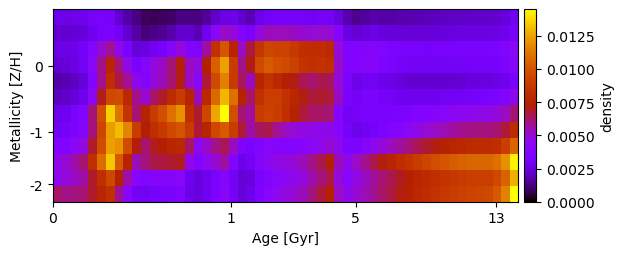

Data behind this chart, as committed beside it:
2.752358868850133655e-03, 2.655174907276841058e-03, 2.723138655764612698e-03, 2.794495661618033068e-03, 3.142435060311619694e-03, 3.272651627083203191e-03, 3.217512362452829098e-03, 2.225570781686182428e-03, 1.678533071732036608e-03, 1.254211926295715780e-03, 8.536336031669652848e-04, 8.485723961198449530e-04, 8.562442624803813258e-04, 1.009567886522998517e-03, 1.266038536079928424e-03, 1.278443279510526687e-03, 1.192562457671448792e-03, 1.520465849086733573e-03, 2.201881844814403480e-03, 2.660374770677623787e-03, 2.702505692398981911e-03, 2.209026780806537266e-03, 1.836409705639413005e-03, 2.688218572997599053e-03
2.260765407860462501e-03, 2.233188311982945654e-03, 2.312390073602569457e-03, 2.433992465889872961e-03, 2.880277008228472688e-03, 3.270878703717000971e-03, 3.412707465287613626e-03, 2.960268997041568938e-03, 2.241885126806948941e-03, 1.614683334091716969e-03, 1.190283220026042621e-03, 1.340194714574712183e-03, 1.435538167230958123e-03, 1.736992265469704732e-03, 2.169767738446529582e-03, 2.162606995273246707e-03, 1.837383644507686094e-03, 2.804652820801996176e-03, 4.238185875840496698e-03, 5.188831145331205055e-03, 4.929763706235315221e-03, 3.698052487486504572e-03, 3.429998131640951686e-03, 4.816388379573034902e-03
2.608296193116477202e-03, 2.593222571737836823e-03, 2.769445622415353352e-03, 3.038037100620998455e-03, 3.926511245709859294e-03, 4.993506450750567066e-03, 5.805800505681813113e-03, 4.447445513897930677e-03, 3.301036106334399433e-03, 2.380345444061215607e-03, 2.535640411472408692e-03, 2.964702147950297895e-03, 3.269712542311363490e-03, 3.988585121996079258e-03, 4.881044364347213171e-03, 3.836904242721133045e-03, 3.640018783920159328e-03, 5.699134695164102295e-03, 8.372309750510243884e-03, 1.006422278553562553e-02, 7.508638297680143327e-03, 5.308674976337839774e-03, 6.698478196957253356e-03, 8.673093347479177151e-03
2.305347081532131432e-03, 2.355664093181768226e-03, 2.596372082983534110e-03, 2.951185177938385647e-03, 4.203048267587719371e-03, 5.988415726657558315e-03, 7.644519581426073747e-03, 6.116649276955893159e-03, 4.632336810773528095e-03, 3.331183800214527167e-03, 3.942483214355804039e-03, 4.758498236838195651e-03, 5.242449766236936468e-03, 6.169846571263690529e-03, 7.175652092022458475e-03, 5.278670738968221747e-03, 4.777192158079336497e-03, 7.257490593397541295e-03, 1.049202642952856701e-02, 1.245136684142626911e-02, 8.888850291777446178e-03, 5.959423546736468749e-03, 7.076952681189771326e-03, 9.591788223795996021e-03
1.668796145853026006e-03, 1.824530760814930142e-03, 2.052379129807467735e-03, 2.436189758535468874e-03, 3.777554295348504575e-03, 5.899020725101745619e-03, 8.080282557874105681e-03, 6.669926787458998682e-03, 5.838347262291220668e-03, 4.548067384511544388e-03, 3.829297128025777215e-03, 4.856561993830968600e-03, 5.388838791651104007e-03, 6.233895283348260367e-03, 7.058372191237218159e-03, 5.316825609487980768e-03, 4.228343047845794025e-03, 6.783692224273054142e-03, 9.626300198046966808e-03, 1.152921356862109808e-02, 8.802508328926129944e-03, 6.456914505915515440e-03, 5.260436727361309482e-03, 7.572886284883822289e-03
2.029020550484564485e-03, 2.130210336891550250e-03, 2.409766014549333778e-03, 2.790916009404042272e-03, 4.410397463493259326e-03, 7.025492185067579685e-03, 9.587742693772620742e-03, 9.719527514940123902e-03, 7.921198019217954439e-03, 5.914775076453068423e-03, 5.101736130238848296e-03, 6.293684222720431418e-03, 6.905664274041991950e-03, 7.980453623725470777e-03, 8.885922490266061347e-03, 7.589360324149651421e-03, 5.389593722256903405e-03, 7.841132066313661816e-03, 1.083094139183424752e-02, 1.298527390471636983e-02, 1.102554661501991065e-02, 7.503639636345663111e-03, 6.307280836782405697e-03, 8.353018393630916305e-03
2.733778946780580227e-03, 2.839680102782620331e-03, 3.315155606333624987e-03, 3.861082483497595749e-03, 6.163983452628876702e-03, 9.845980830234656034e-03, 1.353261261226561783e-02, 1.115486530800338313e-02, 8.576313769250117069e-03, 6.187912735537678781e-03, 7.528408224414949619e-03, 8.945740809828807080e-03, 9.788921367733504145e-03, 1.102075157672713357e-02, 1.201016502999884515e-02, 8.254377604279371575e-03, 6.861762292787968766e-03, 9.466628648291034939e-03, 1.258739447974723848e-02, 1.452566386799104131e-02, 9.737308621000986819e-03, 6.209156588631628212e-03, 5.687899705611152573e-03, 8.854827632888567085e-03
2.931159804550964500e-03, 3.144415908050971018e-03, 3.493220659377781548e-03, 4.026121297382448221e-03, 6.098502422386678154e-03, 9.474713819518308308e-03, 1.236510354682161805e-02, 1.312268074972791458e-02, 1.163485033067304837e-02, 9.014044105451290631e-03, 7.202696440143025944e-03, 8.276066514144064454e-03, 8.785442574488546222e-03, 9.584572787465875029e-03, 1.000159253366433160e-02, 8.854356968262973998e-03, 6.800675375440121649e-03, 7.588511431540825684e-03, 9.502183342433795712e-03, 1.021989456365185629e-02, 8.996308742133002356e-03, 6.783912955085598731e-03, 5.647094993619281543e-03, 6.388779939713903726e-03
3.695661728235380677e-03, 3.849027995582720522e-03, 4.233451940088857508e-03, 4.804638221271075212e-03, 6.822695749689283891e-03, 9.708347968196516867e-03, 1.241772194350500465e-02, 1.207536845644795361e-02, 9.680793167628681806e-03, 7.204787522879482591e-03, 6.207274152137152307e-03, 7.003357821924683681e-03, 7.228611371779806831e-03, 7.615379530733851210e-03, 7.876585735571307173e-03, 6.319487952791184859e-03, 4.334396139895617568e-03, 5.100537024568058131e-03, 6.008399457722295167e-03, 6.519964230717986003e-03, 5.230945901673950647e-03, 3.641822403055943944e-03, 3.299856719805798182e-03, 3.787467078533519188e-03
4.651763270565216664e-03, 5.038394668342085526e-03, 5.646139104036936723e-03, 6.240768589151650045e-03, 8.301072437803546505e-03, 1.093476378113498147e-02, 1.336318633746297162e-02, 1.023775968999513647e-02, 7.551455617153264577e-03, 5.412228868682911025e-03, 6.104025805691293098e-03, 6.609140546634477593e-03, 6.672205627437874723e-03, 6.823260780372509063e-03, 6.930727888870992677e-03, 4.678211256286231648e-03, 3.846226740995765947e-03, 4.392901688423063618e-03, 5.095385665883240926e-03, 5.621668697681291883e-03, 3.891058730713229264e-03, 2.717267089641904349e-03, 3.104548402949127567e-03, 3.941378113271020757e-03
4.562162134230752196e-03, 4.856180808108398646e-03, 5.247680467985781430e-03, 5.629407092567453169e-03, 6.868604223138473353e-03, 8.279900327860066980e-03, 9.495140502860219614e-03, 7.266766088978342947e-03, 5.565678629318657200e-03, 4.044743507642280592e-03, 3.759820815842008623e-03, 3.980904918123593164e-03, 3.979261271178194913e-03, 4.025942122288970852e-03, 4.115764030335369687e-03, 2.864280568873443875e-03, 2.399687317751400453e-03, 2.803781057577738999e-03, 3.363719476060719315e-03, 3.933006356629608832e-03, 2.994665387485868132e-03, 2.351468492610457421e-03, 2.462303682678323915e-03, 3.297579871638313745e-03
6.286503886493204074e-03, 5.988389372390253394e-03, 6.018529907185279915e-03, 6.147798642344552873e-03, 6.882158431436295742e-03, 7.651965360175936974e-03, 8.293350125182107416e-03, 5.860043745883058118e-03, 4.108500153686806509e-03, 3.003028198751227316e-03, 2.946975815881091101e-03, 3.123276436387675478e-03, 3.235867471401788174e-03, 3.429620442891925802e-03, 3.678678557846561809e-03, 2.673255727883073075e-03, 2.383768077623288524e-03, 2.881295900963735338e-03, 3.497837585676765500e-03, 4.162171243881535726e-03, 3.119945500165362956e-03, 2.377015657942532171e-03, 2.668877564829782393e-03, 3.529885141155985305e-03
